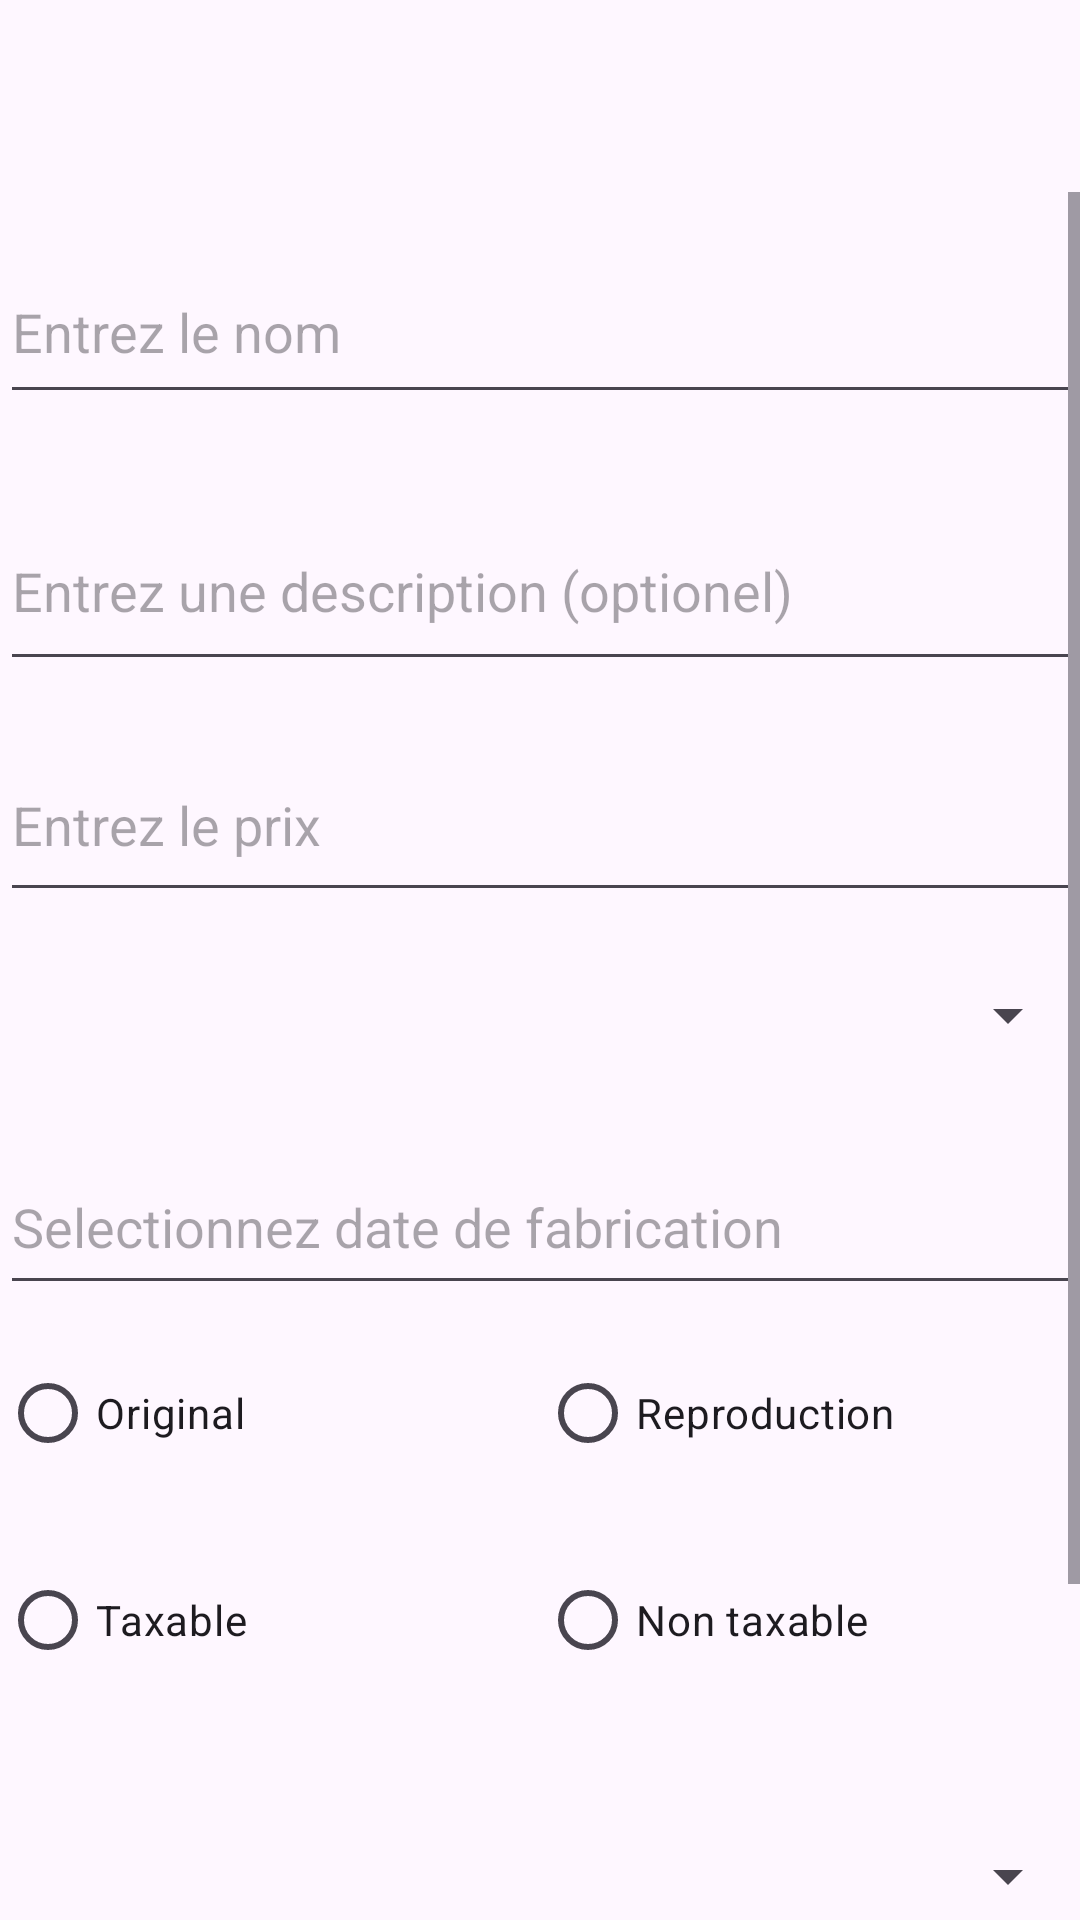

Write the Android layout XML for this screen, with the resource values it uses.
<!-- AndroidManifest.xml: application theme Theme.Projet_mobile1 -->
<!-- res/layout/fragment_add_edit.xml -->
<?xml version="1.0" encoding="utf-8"?>
<RelativeLayout
    xmlns:android="http://schemas.android.com/apk/res/android"
    xmlns:app="http://schemas.android.com/apk/res-auto"
    xmlns:tools="http://schemas.android.com/tools"
    android:layout_width="match_parent"
    android:layout_height="match_parent"
    android:paddingTop="?attr/actionBarSize"
    >

    <ScrollView
        android:layout_width="match_parent"
        android:layout_height="match_parent"
        >

        <androidx.constraintlayout.widget.ConstraintLayout xmlns:android="http://schemas.android.com/apk/res/android"
            xmlns:app="http://schemas.android.com/apk/res-auto"
            xmlns:tools="http://schemas.android.com/tools"
            android:layout_width="match_parent"
            android:layout_height="wrap_content"
            tools:context=".AddEditFragment">

            <Button
                android:id="@+id/btnRecommencer"
                android:layout_width="0dp"
                android:layout_height="55dp"
                android:layout_marginStart="16dp"
                android:layout_marginTop="33dp"
                android:layout_marginEnd="16dp"
                android:layout_marginBottom="36dp"
                android:text="@string/btn_recommencer"
                app:layout_constraintBottom_toBottomOf="parent"
                app:layout_constraintEnd_toEndOf="parent"
                app:layout_constraintStart_toEndOf="@+id/btnEnregistrer"
                app:layout_constraintTop_toBottomOf="@+id/spnTaux" />

            <com.google.android.material.textfield.TextInputEditText
                android:id="@+id/edtDate"
                android:layout_width="0dp"
                android:layout_height="55dp"
                android:layout_marginTop="19dp"
                android:hint="@string/h_date"
                android:inputType="none"
                app:layout_constraintEnd_toEndOf="parent"
                app:layout_constraintHorizontal_bias="1.0"
                app:layout_constraintStart_toStartOf="parent"
                app:layout_constraintTop_toBottomOf="@+id/spnCategorie" />

            <com.google.android.material.textfield.TextInputEditText
                android:id="@+id/edtPrix"
                android:layout_width="0dp"
                android:layout_height="61dp"
                android:layout_marginTop="16dp"
                android:inputType="numberDecimal"
                android:hint="@string/h_prix"
                app:layout_constraintEnd_toEndOf="parent"
                app:layout_constraintHorizontal_bias="0.0"
                app:layout_constraintStart_toStartOf="parent"
                app:layout_constraintTop_toBottomOf="@+id/edtDescription" />

            <com.google.android.material.textfield.TextInputEditText
                android:id="@+id/edtDescription"
                android:layout_width="0dp"
                android:layout_height="63dp"
                android:layout_marginTop="26dp"
                android:hint="@string/h_description"
                app:layout_constraintEnd_toEndOf="parent"
                app:layout_constraintHorizontal_bias="0.0"
                app:layout_constraintStart_toStartOf="parent"
                app:layout_constraintTop_toBottomOf="@+id/edtNom" />

            <com.google.android.material.textfield.TextInputEditText
                android:id="@+id/edtNom"
                android:layout_width="0dp"
                android:layout_height="58dp"
                android:layout_marginTop="16dp"
                android:hint="@string/h_nom"
                app:layout_constraintEnd_toEndOf="parent"
                app:layout_constraintHorizontal_bias="0.0"
                app:layout_constraintStart_toStartOf="parent"
                app:layout_constraintTop_toTopOf="parent" />

            <Spinner
                android:id="@+id/spnCategorie"
                android:layout_width="0dp"
                android:layout_height="45dp"
                android:layout_marginTop="12dp"
                app:layout_constraintEnd_toEndOf="parent"
                app:layout_constraintStart_toStartOf="parent"
                app:layout_constraintTop_toBottomOf="@+id/edtPrix" />

            <RadioGroup
                android:id="@+id/radGrpType"
                android:layout_width="0dp"
                android:layout_height="61dp"
                android:layout_marginTop="12dp"
                android:orientation="horizontal"
                app:layout_constraintEnd_toEndOf="parent"
                app:layout_constraintStart_toStartOf="parent"
                app:layout_constraintTop_toBottomOf="@+id/edtDate">

                <RadioButton
                    android:id="@+id/radOriginal"
                    android:layout_width="0dp"
                    android:layout_height="wrap_content"
                    android:layout_weight="1"
                    android:tag="ORIGINAL"
                    android:text="@string/rad_original" />

                <RadioButton
                    android:id="@+id/radReproduction"
                    android:layout_width="0dp"
                    android:layout_height="wrap_content"
                    android:layout_weight="1"
                    android:tag="REPRODUCTION"
                    android:text="@string/rad_reproduction" />
            </RadioGroup>

            <RadioGroup
                android:id="@+id/radGrpTaxable"
                android:layout_width="0dp"
                android:layout_height="59dp"
                android:layout_marginTop="8dp"
                android:orientation="horizontal"
                app:layout_constraintEnd_toEndOf="parent"
                app:layout_constraintStart_toStartOf="parent"
                app:layout_constraintTop_toBottomOf="@+id/radGrpType">

                <RadioButton
                    android:id="@+id/radTaxable"
                    android:layout_width="0dp"
                    android:layout_height="wrap_content"
                    android:layout_weight="1"
                    android:text="@string/rad_taxable" />

                <RadioButton
                    android:id="@+id/radNonTaxable"
                    android:layout_width="0dp"
                    android:layout_height="wrap_content"
                    android:layout_weight="1"
                    android:text="@string/rad_non_taxable" />
            </RadioGroup>

            <Spinner
                android:id="@+id/spnTaux"
                android:layout_width="0dp"
                android:layout_height="59dp"
                android:layout_marginTop="21dp"
                app:layout_constraintEnd_toEndOf="parent"
                app:layout_constraintStart_toStartOf="parent"
                app:layout_constraintTop_toBottomOf="@+id/radGrpTaxable" />

            <Button
                android:id="@+id/btnEnregistrer"
                android:layout_width="0dp"
                android:layout_height="55dp"
                android:layout_marginStart="16dp"
                android:layout_marginTop="33dp"
                android:layout_marginBottom="36dp"
                android:text="@string/btn_enregistrer"
                app:layout_constraintBottom_toBottomOf="parent"
                app:layout_constraintEnd_toStartOf="@+id/btnRecommencer"
                app:layout_constraintHorizontal_bias="0.0"
                app:layout_constraintStart_toStartOf="parent"
                app:layout_constraintTop_toBottomOf="@+id/spnTaux" />

        </androidx.constraintlayout.widget.ConstraintLayout>
    </ScrollView>
</RelativeLayout>
<!-- resources referenced by this layout -->
<resources>
  <string name="btn_enregistrer">Enregistrer</string>
  <string name="btn_recommencer">Recommencer</string>
  <string name="h_date">Selectionnez date de fabrication</string>
  <string name="h_description">Entrez une description (optionel)</string>
  <string name="h_nom">Entrez le nom</string>
  <string name="h_prix">Entrez le prix</string>
  <string name="rad_non_taxable" translatable="false">Non taxable</string>
  <string name="rad_original" translatable="false">Original</string>
  <string name="rad_reproduction" translatable="false">Reproduction</string>
  <string name="rad_taxable" translatable="false">Taxable</string>
  <style name="Theme.Projet_mobile1" parent="Base.Theme.Projet_mobile1" />
  <style name="Base.Theme.Projet_mobile1" parent="Theme.Material3.DayNight">
          
          <item name="colorPrimary">@color/colorPrimary</item>
          <item name="colorOnPrimary">@color/white</item>
          <item name="toolbarStyle">@style/MyToolbarStyle</item>
          <item name="windowActionBar">false</item>
          <item name="windowNoTitle">true</item>
      </style>
  <color name="colorPrimary">#6200EE</color>
  <color name="white">#FFFFFFFF</color>
  <style name="MyToolbarStyle" parent="Widget.Material3.Toolbar">
          <item name="titleTextColor">@color/white</item>
      </style>
</resources>
